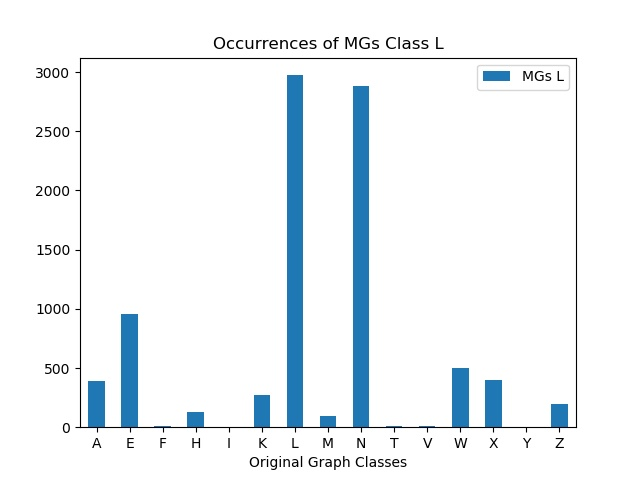

The data file committed next to this chart (first rows):
, MGs L
A, 387
E, 959
F, 7
H, 129
I, 0
K, 275
L, 2974
M, 98
N, 2880
T, 7
V, 7
W, 498
X, 400
Y, 0
Z, 192
